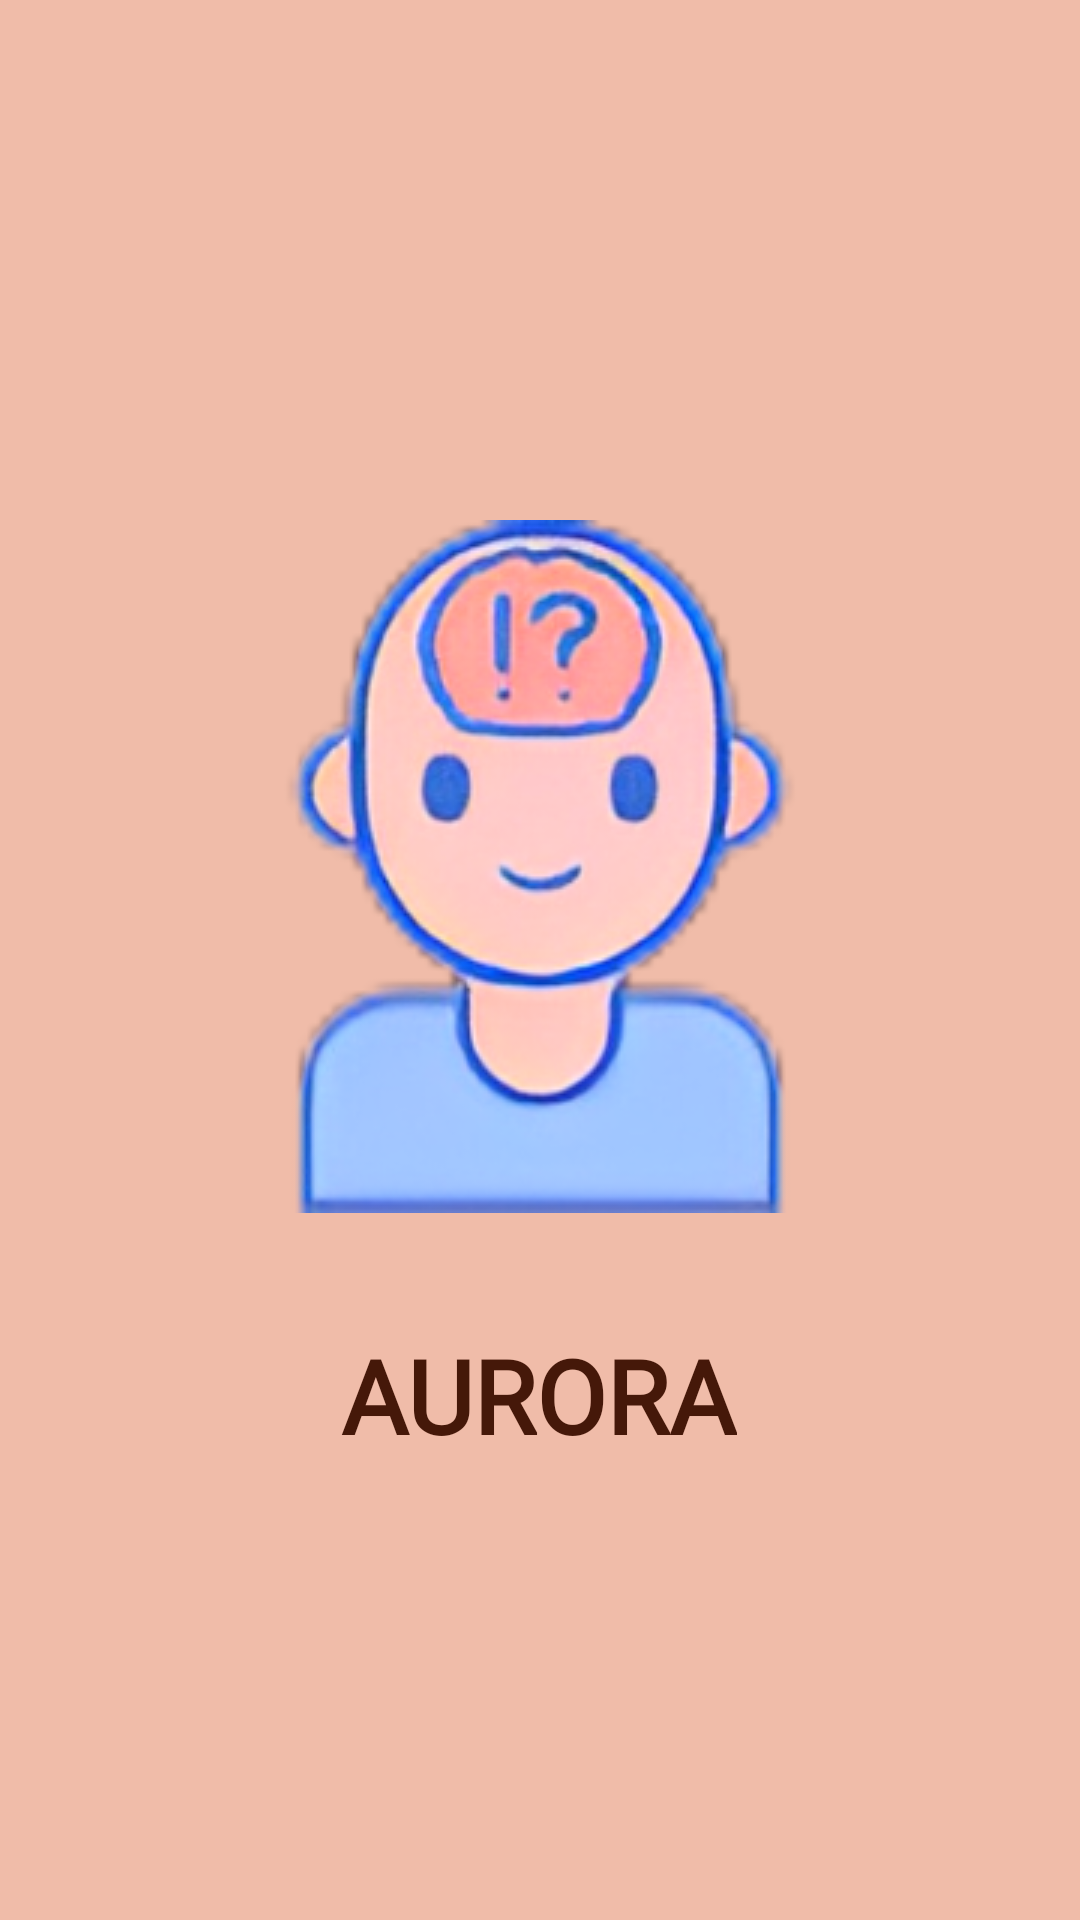

Android layout source for this screen:
<!-- AndroidManifest.xml: application theme Theme.AURORAProject -->
<!-- res/layout/activity_splash_aurora.xml -->
<?xml version="1.0" encoding="utf-8"?>
<androidx.constraintlayout.widget.ConstraintLayout xmlns:android="http://schemas.android.com/apk/res/android"
    xmlns:app="http://schemas.android.com/apk/res-auto"
    xmlns:tools="http://schemas.android.com/tools"
    android:id="@+id/main"
    android:layout_width="match_parent"
    android:layout_height="match_parent"
    android:background="@color/colorBackground"
    tools:context=".ui.home.SplashAURORA">

    <ImageView
        android:id="@+id/imageView"
        android:layout_width="wrap_content"
        android:layout_height="wrap_content"
        app:layout_constraintBottom_toBottomOf="parent"
        app:layout_constraintEnd_toEndOf="parent"
        app:layout_constraintStart_toStartOf="parent"
        app:layout_constraintTop_toTopOf="parent"
        app:layout_constraintVertical_bias="0.424"
        app:srcCompat="@drawable/logo" />

    <TextView
        android:id="@+id/textView"
        android:layout_width="wrap_content"
        android:layout_height="wrap_content"
        android:layout_marginTop="23dp"
        android:fontFamily="@font/adlam_display"
        android:text="@string/app_name"
        android:textColor="@color/textsColors"
        android:textSize="34sp"
        android:textStyle="bold"
        app:layout_constraintBottom_toBottomOf="parent"
        app:layout_constraintEnd_toEndOf="parent"
        app:layout_constraintHorizontal_bias="0.498"
        app:layout_constraintStart_toStartOf="parent"
        app:layout_constraintTop_toBottomOf="@+id/imageView"
        app:layout_constraintVertical_bias="0.089" />
</androidx.constraintlayout.widget.ConstraintLayout>
<!-- resources referenced by this layout -->
<resources>
  <color name="colorBackground">#F0BCA9</color>
  <color name="textsColors">#451809</color>
  <!-- drawable logo: png bitmap (drawable, 63980 bytes) -->
  <string name="app_name">AURORA</string>
  <style name="Theme.AURORAProject" parent="Base.Theme.AURORAProject" />
  <style name="Base.Theme.AURORAProject" parent="Theme.Material3.DayNight.NoActionBar">
          
          
      </style>
</resources>
